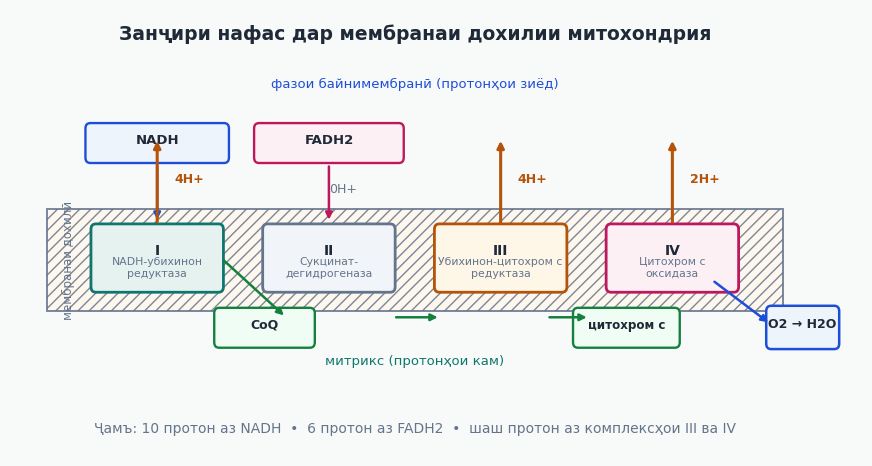

Recreate this plot in Python. (Note: this script raises an exception after producing the figure.)
# -*- coding: utf-8 -*-
# Расмҳои М12 «Занҷири нафас ва фосфорилатсияи оксидшавӣ» — matplotlib, Agg, dpi=200
import matplotlib
matplotlib.use("Agg")
import matplotlib.pyplot as plt
import matplotlib.patches as mpatches
import numpy as np

plt.rcParams["font.family"] = "DejaVu Sans"
INK, SLATE = "#1F2937", "#64748B"
TEAL, BLUE, AMBER, ROSE, GREEN = "#0F766E", "#1D4ED8", "#B45309", "#BE185D", "#15803D"

def arrow(ax, x1, y1, x2, y2, c=SLATE, lw=1.8):
    ax.annotate("", xy=(x2, y2), xytext=(x1, y1),
                arrowprops=dict(arrowstyle="-|>", color=c, lw=lw))

# ===== 1.1: Схемаи занҷири нафас (пардохтии мембрана) =====
fig, ax = plt.subplots(figsize=(11.0, 5.8), dpi=200)
fig.patch.set_facecolor("#F7FAF8"); ax.set_facecolor("#F7FAF8")
ax.text(0.0, 5.15, "Занҷири нафас дар мембранаи дохилии митохондрия",
        fontsize=13.5, ha="center", color=INK, weight="bold")
# мембрана
ax.add_patch(mpatches.Rectangle((-6.0, 1.15), 12.0, 1.5, fc="#FFF7ED",
             ec=SLATE, lw=1.4, hatch="///", alpha=0.85))
ax.text(-5.75, 1.9, "мембранаи дохилӣ", fontsize=8.5, color=SLATE, va="center", rotation=90)
ax.text(5.75, 1.9, "", fontsize=8.5, color=SLATE)
ax.text(0.0, 4.45, "фазои байнимембранӣ (протонҳои зиёд)", fontsize=9.5,
        ha="center", color=BLUE)
ax.text(0.0, 0.35, "митрикс (протонҳои кам)", fontsize=9.5, ha="center", color=TEAL)
def cx(x, t, s, ec, fc):
    ax.add_patch(mpatches.FancyBboxPatch((x-1.05, 1.45), 2.1, 0.95,
                 boxstyle="round,pad=0.03,rounding_size=0.08", fc=fc, ec=ec, lw=2.0))
    ax.text(x, 1.98, t, ha="center", fontsize=10, color=INK, weight="bold")
    ax.text(x, 1.66, s, ha="center", fontsize=7.8, color=SLATE)
cx(-4.2, "I", "NADH-убихинон\nредуктаза", TEAL, "#E6F2EF")
cx(-1.4, "II", "Сукцинат-\nдегидрогеназа", SLATE, "#F1F5F9")
cx(1.4, "III", "Убихинон-цитохром c\nредуктаза", AMBER, "#FEF6E7")
cx(4.2, "IV", "Цитохром c\nоксидаза", ROSE, "#FDF0F5")
# CoQ and cyt c
ax.add_patch(mpatches.FancyBboxPatch((-3.25, 0.62), 1.6, 0.55,
             boxstyle="round,pad=0.02,rounding_size=0.08", fc="#F0FDF4", ec=GREEN, lw=1.7))
ax.text(-2.45, 0.89, "CoQ", ha="center", fontsize=9, color=INK, weight="bold")
ax.add_patch(mpatches.FancyBboxPatch((2.6, 0.62), 1.7, 0.55,
             boxstyle="round,pad=0.02,rounding_size=0.08", fc="#F0FDF4", ec=GREEN, lw=1.7))
ax.text(3.45, 0.89, "цитохром c", ha="center", fontsize=8.6, color=INK, weight="bold")
# electron arrows inside
arrow(ax, -3.15, 1.92, -2.1, 1.05, GREEN)
arrow(ax, -0.35, 1.05, 0.42, 1.05, GREEN)
arrow(ax, 2.15, 1.05, 2.85, 1.05, GREEN)
arrow(ax, 4.2, 0.62, 4.2, 0.62)
arrow(ax, 4.28, 1.15, 4.28, 1.15)
# O2
ax.add_patch(mpatches.FancyBboxPatch((5.75, 0.6), 1.15, 0.6,
             boxstyle="round,pad=0.02,rounding_size=0.08", fc="#EEF4FB", ec=BLUE, lw=1.8))
ax.text(6.32, 0.9, "O2 → H2O", ha="center", fontsize=9, color=INK, weight="bold")
arrow(ax, 4.85, 1.6, 5.8, 0.95, BLUE)
# NADH / FADH2 inputs
ax.add_patch(mpatches.FancyBboxPatch((-5.35, 3.35), 2.3, 0.55,
             boxstyle="round,pad=0.02,rounding_size=0.08", fc="#EEF4FB", ec=BLUE, lw=1.7))
ax.text(-4.2, 3.62, "NADH", ha="center", fontsize=9.5, color=INK, weight="bold")
arrow(ax, -4.2, 3.32, -4.2, 2.45, BLUE)
ax.add_patch(mpatches.FancyBboxPatch((-2.6, 3.35), 2.4, 0.55,
             boxstyle="round,pad=0.02,rounding_size=0.08", fc="#FDF0F5", ec=ROSE, lw=1.7))
ax.text(-1.4, 3.62, "FADH2", ha="center", fontsize=9.5, color=INK, weight="bold")
arrow(ax, -1.4, 3.32, -1.4, 2.45, ROSE)
# proton pumps
for x, n in [(-4.2, "4H+"), (1.4, "4H+"), (4.2, "2H+")]:
    arrow(ax, x, 2.42, x, 3.7, AMBER, lw=2.2)
    ax.text(x + 0.28, 3.05, n, fontsize=9, color=AMBER, weight="bold")
ax.text(-1.4, 2.9, "0H+", fontsize=9, color=SLATE)
ax.text(0.0, -0.65, "Ҷамъ: 10 протон аз NADH  •  6 протон аз FADH2  •  шаш протон аз комплексҳои III ва IV",
        ha="center", fontsize=10, color=SLATE)
ax.set_xlim(-6.6, 7.3); ax.set_ylim(-1.0, 5.6)
ax.axis("off")
plt.savefig("img12/shakli_1_1.png", dpi=200, facecolor="#F7FAF8", bbox_inches="tight")
plt.close()

# ===== 1.2: АТФ-синтетаза =====
fig, ax = plt.subplots(figsize=(8.6, 6.6), dpi=200)
fig.patch.set_facecolor("#FBF8F4"); ax.set_facecolor("#FBF8F4")
ax.text(0.0, 4.7, "АТФ-синтетаза (F0F1-ATPase)", fontsize=13.5,
        ha="center", color=INK, weight="bold")
ax.text(0.0, 4.2, "фазои байнимембранӣ", fontsize=9.5, ha="center", color=BLUE)
ax.add_patch(mpatches.Rectangle((-3.6, 1.6), 7.2, 1.15, fc="#FFF7ED",
             ec=SLATE, lw=1.3, hatch="///", alpha=0.85))
ax.text(-3.45, 2.17, "мембрана", fontsize=8.3, color=SLATE, va="center", rotation=90)
ax.text(0.0, -0.05, "митрикс", fontsize=9.5, ha="center", color=TEAL)
# stator
ax.add_patch(mpatches.Rectangle((-1.15, 1.6), 0.4, 2.5, fc="#EEF4FB", ec=SLATE, lw=1.5))
ax.text(-3.15, 3.42, "статор (b)", fontsize=8.5, color=SLATE)
# F1 head
ax.add_patch(mpatches.Ellipse((0.45, 3.15), 3.1, 1.55, fc="#E6F2EF", ec=TEAL, lw=2.2))
ax.text(0.45, 3.15, "F1", ha="center", fontsize=13, color=INK, weight="bold")
ax.text(0.45, 2.72, "6 зержазира: α3β3", ha="center", fontsize=8.0, color=SLATE)
# rotor shaft
ax.add_patch(mpatches.Rectangle((0.32, 1.55), 0.26, 1.55, fc="#FEF6E7", ec=AMBER, lw=1.8))
ax.text(1.62, 1.82, "суменк (γ)", fontsize=8.5, color=SLATE)
# c-ring
ax.add_patch(mpatches.Ellipse((0.45, 2.17), 2.0, 0.85, fc="#FEF6E7", ec=AMBER, lw=2.2))
ax.text(0.45, 2.17, "F0 — ҳалқаи c", ha="center", fontsize=9.2, color=INK, weight="bold")
# proton flow
arrow(ax, -2.3, 3.9, -0.55, 2.35, BLUE, lw=2.4)
ax.text(-2.95, 4.12, "H+", fontsize=11, color=BLUE, weight="bold")
arrow(ax, 1.45, 2.35, 3.1, 3.9, BLUE, lw=2.4)
ax.text(3.0, 3.72, "4H+ → 1 ATP", fontsize=9.5, color=BLUE, weight="bold")
ax.text(0.45, 1.15, "гардиши ротор: 3 ATP дар ҳар гардиши пурра",
        ha="center", fontsize=10, color=INK, weight="bold")
ax.text(0.45, 0.62, "Механизми гардиши Бойер–Уолкер (Нобел 1997)",
        ha="center", fontsize=9.3, color=SLATE)
ax.set_xlim(-4.3, 5.2); ax.set_ylim(0.15, 5.1)
ax.axis("off")
plt.savefig("img12/shakli_1_2.png", dpi=200, facecolor="#FBF8F4", bbox_inches="tight")
plt.close()

# ===== 2.1: Ҷудокунандагон ва гармӣ =====
fig, ax = plt.subplots(figsize=(9.6, 5.6), dpi=200)
fig.patch.set_facecolor("#FBF8F4"); ax.set_facecolor("#FBF8F4")
ax.text(0.0, 4.55, "Ҷудокунанда: ҷои ATP гармӣ мегирад", fontsize=13.5,
        ha="center", color=INK, weight="bold")
ax.text(0.0, 4.05, "фазои байнимембранӣ", fontsize=9.3, ha="center", color=BLUE)
ax.add_patch(mpatches.Rectangle((-4.6, 1.5), 9.2, 1.2, fc="#FFF7ED",
             ec=SLATE, lw=1.3, hatch="///", alpha=0.85))
ax.text(-4.45, 2.1, "мембрана", fontsize=8.3, color=SLATE, va="center", rotation=90)
ax.text(0.0, 0.15, "митрикс", fontsize=9.3, ha="center", color=TEAL)
# ATP synthase blocked
ax.add_patch(mpatches.Ellipse((2.6, 2.55), 1.9, 1.1, fc="#F1F5F9", ec=SLATE, lw=2.0))
ax.text(2.6, 2.55, "АТФ-синтетаза", ha="center", fontsize=8.4, color=SLATE, weight="bold")
ax.text(2.6, 2.2, "кор намекунад", ha="center", fontsize=7.6, color=ROSE)
# UCP1 channel
ax.add_patch(mpatches.FancyBboxPatch((-1.15, 1.75), 2.3, 0.7,
             boxstyle="round,pad=0.02,rounding_size=0.08", fc="#FDF0F5", ec=ROSE, lw=2.2))
ax.text(0.0, 2.1, "Термогенин (UCP1)", ha="center", fontsize=9.0, color=INK, weight="bold")
# protons
arrow(ax, -3.3, 3.6, -0.7, 2.15, ROSE, lw=2.6)
ax.text(-3.05, 3.5, "H+", fontsize=12, color=ROSE, weight="bold")
arrow(ax, 0.75, 2.15, 3.3, 3.6, ROSE, lw=2.6)
ax.text(2.85, 3.42, "гармӣ (43°C)", fontsize=9.6, color=ROSE, weight="bold")
ax.text(-4.45, 0.75, "Энергияи градиент ба гармӣ табдил мешавад", fontsize=10, color=SLATE)
ax.text(-4.45, 0.25, "2,4-динитрофенол ҳамон механизми хатардор дорад", fontsize=10, color=SLATE)
ax.set_xlim(-5.3, 5.3); ax.set_ylim(-0.35, 5.0)
ax.axis("off")
plt.savefig("img12/shakli_2_1.png", dpi=200, facecolor="#FBF8F4", bbox_inches="tight")
plt.close()

# ===== 3.1: Тақсими ҳиссаи ATP (донут) =====
fig, ax = plt.subplots(figsize=(8.8, 5.4), dpi=200)
fig.patch.set_facecolor("#F7FAF8"); ax.set_facecolor("#F7FAF8")
labels = ["Оксидшавии NADH — 25 ATP", "Оксидшавии FADH2 — 3 ATP", "Фосфорилатсияи субстратӣ — 4 ATP"]
vals = [25, 3, 4]
cols = [TEAL, AMBER, BLUE]
wedges, _, autot = ax.pie(vals, colors=cols, startangle=90,
        wedgeprops=dict(width=0.42, edgecolor="white"), autopct="%1.0f%%",
        pctdistance=0.79, textprops=dict(color="white", fontsize=11, weight="bold"))
ax.legend(wedges, labels, loc="center left", bbox_to_anchor=(0.97, 0.5),
          fontsize=9.5, frameon=False)
ax.text(0, 0, "32 ATP\nаз 1 глюкоза", ha="center", va="center",
        fontsize=12.5, color=INK, weight="bold")
ax.set_title("Ҳиссаи манбаъҳои ATP-и аэробӣ", fontsize=13.5, color=INK,
             weight="bold", pad=14)
plt.savefig("img12/shakli_3_1.png", dpi=200, facecolor="#F7FAF8",
            bbox_inches="tight")
plt.close()
print("img12 ok: 4 PNG")
